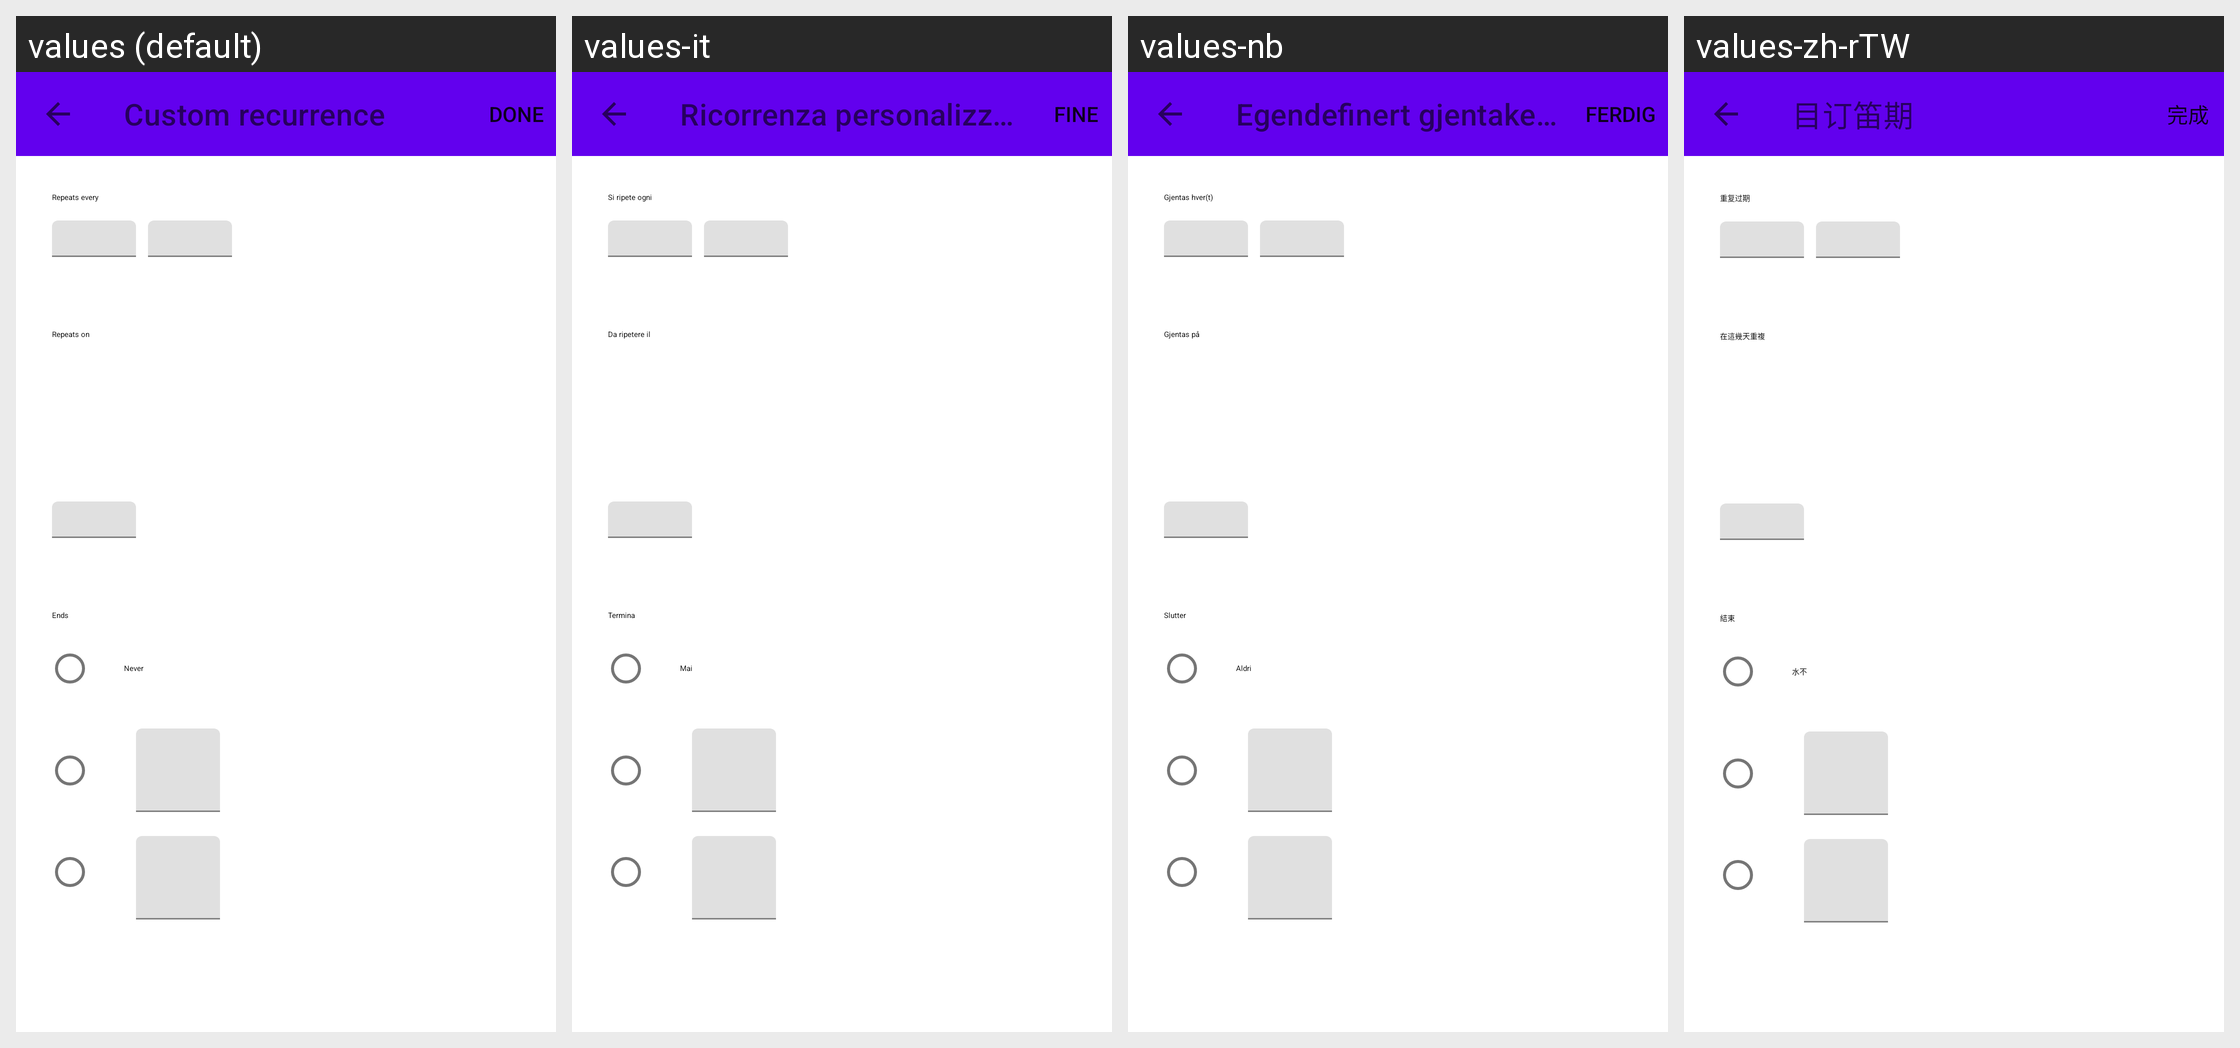

Locale-by-locale string values for the Android screen shown in this grid:
Android screen res/layout/rp_fragment_picker.xml rendered under 4 locales, left to right: values (default), values-it, values-nb, values-zh-rTW. Device: Nexus 5 (rendered at 1080×1920; each locale shown at half size, 540×960, under a caption strip naming it); theme Theme.MaterialComponents.DayNight.NoActionBar.
Other locales in the repository, not shown: values-ar, values-cs, values-de, values-es, values-fr, values-lt, values-nl, values-pl, values-pt, values-ru, values-sk, values-sq, values-sv, values-tr, values-uk.
Strings drawn on this screen, with the default value and each locale's value (text and hints the layout hard-codes, and strings that could not be matched under every locale, appear in the picture but are not listed):

rp_picker_title
  values: Custom recurrence
  values-it: Ricorrenza personalizzata
  values-nb: Egendefinert gjentakelse
  values-zh-rTW: 目订笛期

rp_picker_subtitle_period
  values: Repeats every
  values-it: Si ripete ogni
  values-nb: Gjentas hver(t)
  values-zh-rTW: 重复过期

rp_picker_subtitle_setting
  values: Repeats on
  values-it: Da ripetere il
  values-nb: Gjentas på
  values-zh-rTW: 在這幾天重複

rp_picker_subtitle_end
  values: Ends
  values-it: Termina
  values-nb: Slutter
  values-zh-rTW: 結束

rp_picker_end_never
  values: Never
  values-it: Mai
  values-nb: Aldri
  values-zh-rTW: 水不
